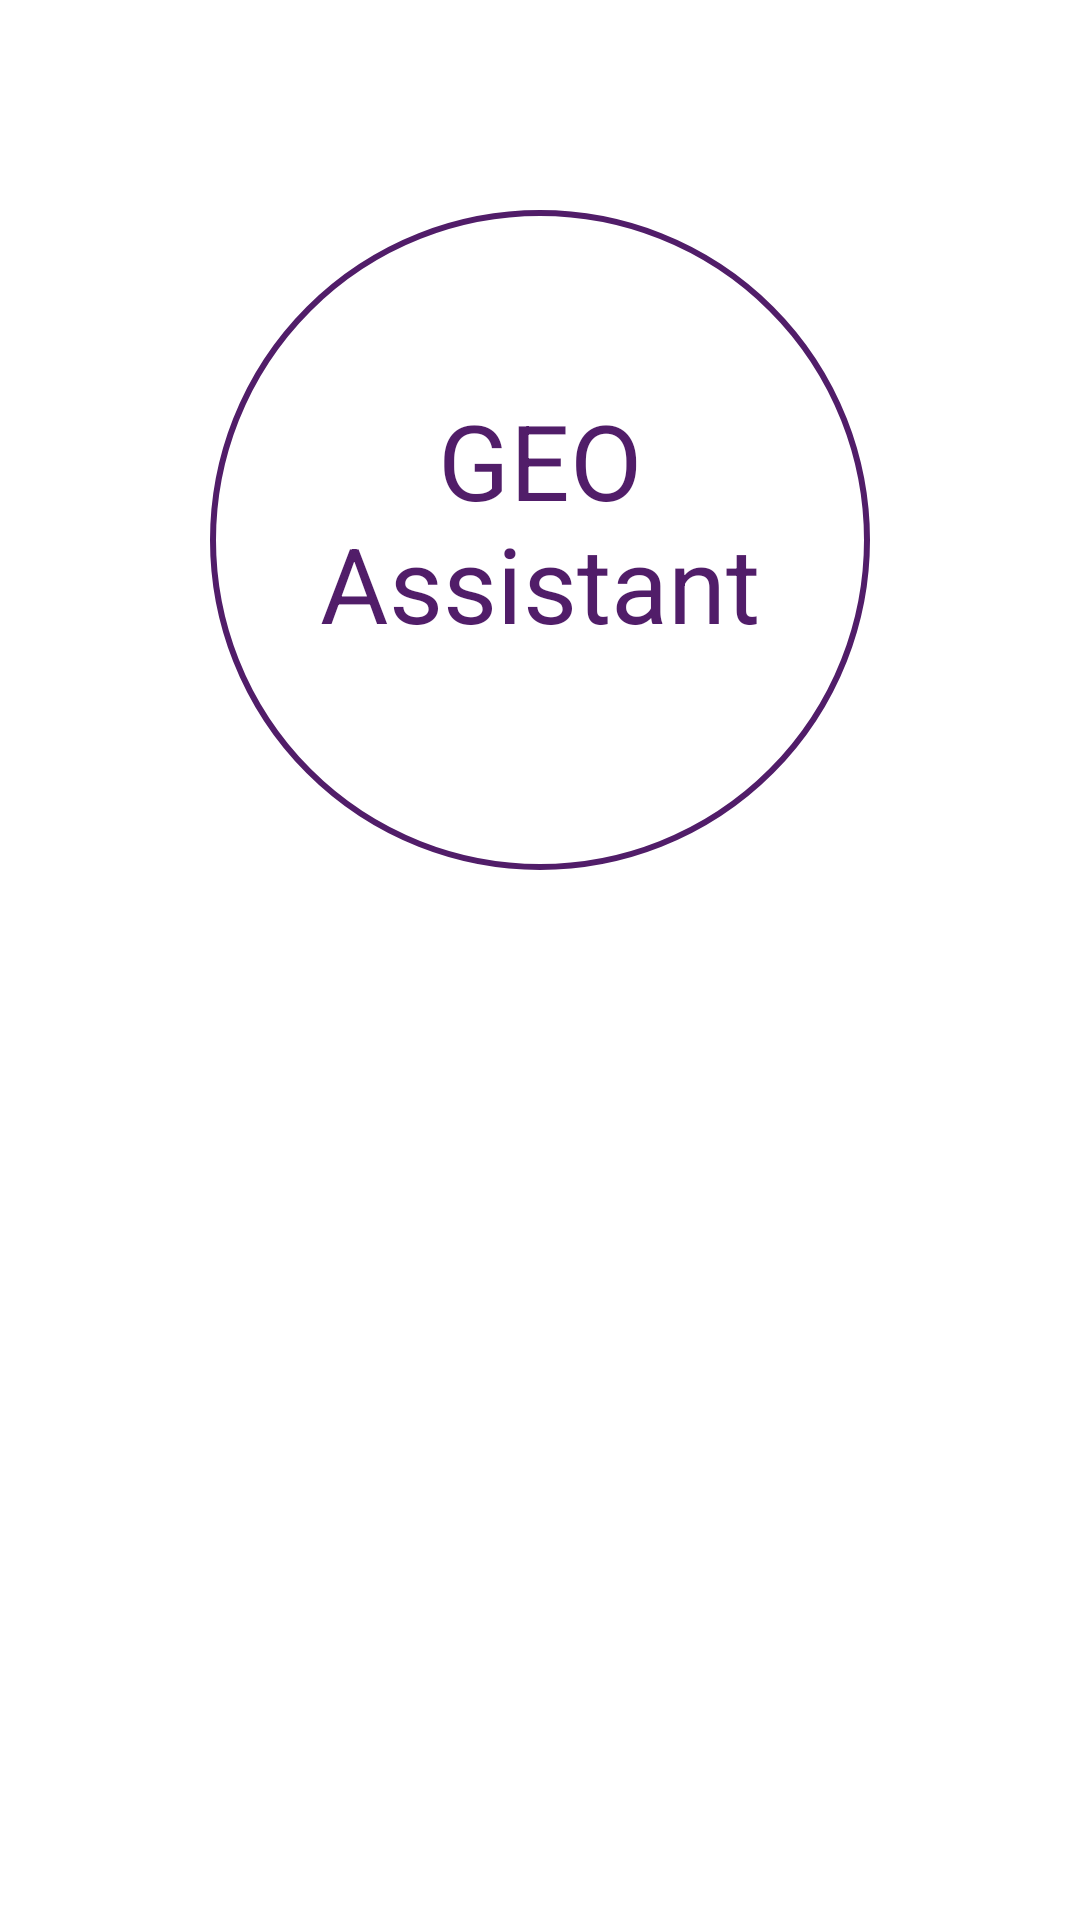

Produce the Android XML layout that renders to this screen, including the resource entries it uses.
<!-- AndroidManifest.xml: activity theme SplashTheme -->
<!-- res/layout/activity_splash_screen.xml -->
<?xml version="1.0" encoding="utf-8"?>
<RelativeLayout xmlns:android="http://schemas.android.com/apk/res/android"
    xmlns:app="http://schemas.android.com/apk/res-auto"
    xmlns:tools="http://schemas.android.com/tools"
    android:id="@+id/activity_splash_screen"
    android:layout_width="match_parent"
    android:layout_height="match_parent"
    android:background="@drawable/splash"
    tools:context=".SplashScreenActivity">


    <TextView
        android:id="@+id/text_view"
        android:layout_width="wrap_content"
        android:layout_height="wrap_content"
        android:layout_alignParentBottom="true"
        android:layout_centerHorizontal="true"
        android:layout_marginBottom="100dp"
        android:text="Пожалуйста подождите. Идёт загрузка."
        android:textColor="#fff"
        android:textSize="16sp" />

    <ProgressBar
        android:id="@+id/progressBar"
        style="@android:style/Widget.Holo.Light.ProgressBar.Horizontal"
        android:layout_width="220dp"
        android:layout_height="220dp"
        android:layout_centerHorizontal="true"
        android:layout_marginTop="70dp"
        android:progress="90"
        android:progressDrawable="@drawable/circle"
        android:rotation="270" />
    
    <TextView
        android:id="@+id/text_viewProgress"
        android:layout_width="wrap_content"
        android:layout_height="wrap_content"
        android:layout_alignLeft="@id/progressBar"
        android:layout_alignTop="@id/progressBar"
        android:layout_alignRight="@id/progressBar"
        android:layout_marginVertical="60dp"
        android:background="@android:color/transparent"
        android:text="GEO Assistant"
        android:gravity="center"
        android:textSize="35dp"
        android:textColor="#511d69"
        />

</RelativeLayout>
<!-- resources referenced by this layout -->
<resources>
  <!-- drawable circle (drawable) -->
  <shape xmlns:android="http://schemas.android.com/apk/res/android"
      android:shape="oval">
      <stroke
          android:width="1.9dp"
          android:color="#511d69"/>
      <size
          android:width="180dp"
          android:height="180dp"/>
  
  </shape>
  <style name="SplashTheme" parent="Theme.AppCompat.NoActionBar">
          <item name="android:windowBackground">@drawable/splash</item>
          <item name="android:windowNoTitle">true</item>
          <item name="android:windowActionBar">false</item>
          <item name="android:windowFullscreen">true</item>
          <item name="android:windowContentOverlay">@null</item>
      </style>
</resources>
